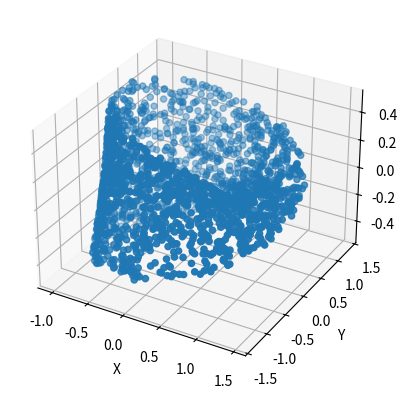

Write the Python code that produced this figure.
import numpy as np
import matplotlib.pyplot as plt
from mpl_toolkits.mplot3d import Axes3D

N = 2000
u1, u2 = 0, 2*np.pi
v1, v2 = -1, 1
GeneratedPoints = []
fMax = 0.0168888


def f(u, v):
    return np.sqrt(1/8*v**2*np.cos(u) + v*np.cos(u/2) + 3*v**2/16 + 1)/(2*16.5499)

while len(GeneratedPoints) < N:
    u0 = (u2 - u1)*np.random.rand() + u1
    v0 = (v2 - v1)*np.random.rand() + v1
    if fMax*np.random.rand() < f(u0, v0) :
        GeneratedPoints.append( (u0, v0) )

print("Generated!")
xs = []
ys = []
zs = []
for i in range(0, len(GeneratedPoints)):
    u = GeneratedPoints[i][0]
    v = GeneratedPoints[i][1]
    xs.append((1+v/2 * np.cos(u/2)) * np.cos(u))
    ys.append((1+v/2 * np.cos(u/2)) * np.sin(u))
    zs.append(v/2 * np.sin(u/2))
fig = plt.figure()
ax = fig.add_subplot(111, projection='3d')
ax.scatter(xs, ys, zs)
ax.set_xlabel('X')
ax.set_ylabel('Y')
ax.set_zlabel('Z')

plt.show()
